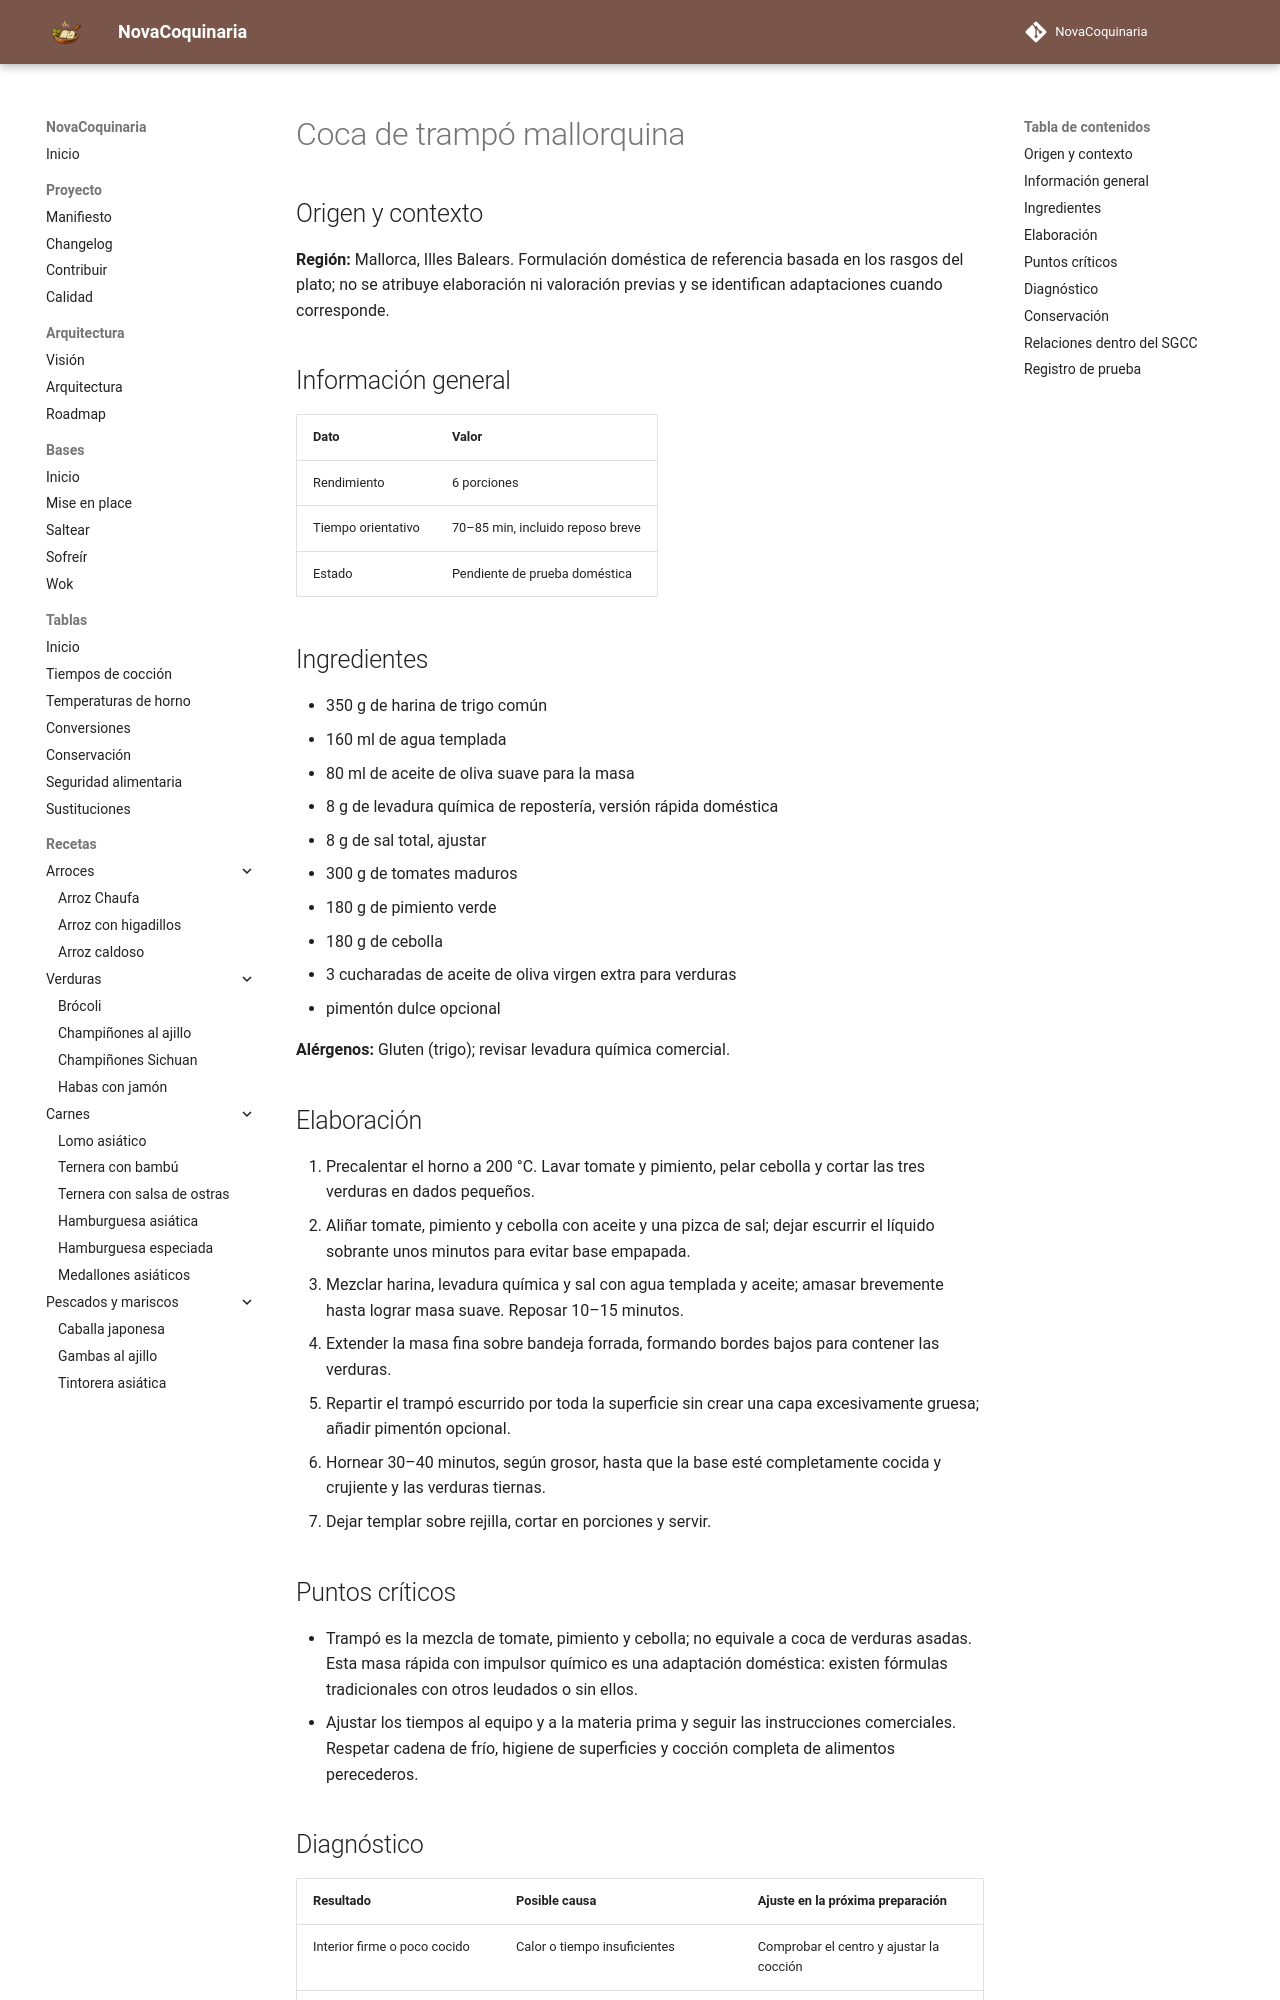

repository: fran-eliot/NovaCoquinaria · page: 10_Horno/coca_de_trampo_mallorquina.html · generator: mkdocs

---
id: REC-510
tipo: receta
titulo: Coca de trampó mallorquina
categoria: Horno
estado: borrador
version: 1.0.0
ultima_revision: 2026-11-15
etiquetas:
  - cocina-espanola
  - tradicional
  - receta-propuesta
  - pendiente-de-prueba
---

# Coca de trampó mallorquina

## Origen y contexto

**Región:** Mallorca, Illes Balears. Formulación doméstica de referencia basada en los rasgos del plato; no se atribuye elaboración ni valoración previas y se identifican adaptaciones cuando corresponde.

## Información general

| Dato | Valor |
|---|---|
| Rendimiento | 6 porciones |
| Tiempo orientativo | 70–85 min, incluido reposo breve |
| Estado | Pendiente de prueba doméstica |

## Ingredientes

- 350 g de harina de trigo común
- 160 ml de agua templada
- 80 ml de aceite de oliva suave para la masa
- 8 g de levadura química de repostería, versión rápida doméstica
- 8 g de sal total, ajustar
- 300 g de tomates maduros
- 180 g de pimiento verde
- 180 g de cebolla
- 3 cucharadas de aceite de oliva virgen extra para verduras
- pimentón dulce opcional

**Alérgenos:** Gluten (trigo); revisar levadura química comercial.

## Elaboración

1. Precalentar el horno a 200 °C. Lavar tomate y pimiento, pelar cebolla y cortar las tres verduras en dados pequeños.
2. Aliñar tomate, pimiento y cebolla con aceite y una pizca de sal; dejar escurrir el líquido sobrante unos minutos para evitar base empapada.
3. Mezclar harina, levadura química y sal con agua templada y aceite; amasar brevemente hasta lograr masa suave. Reposar 10–15 minutos.
4. Extender la masa fina sobre bandeja forrada, formando bordes bajos para contener las verduras.
5. Repartir el trampó escurrido por toda la superficie sin crear una capa excesivamente gruesa; añadir pimentón opcional.
6. Hornear 30–40 minutos, según grosor, hasta que la base esté completamente cocida y crujiente y las verduras tiernas.
7. Dejar templar sobre rejilla, cortar en porciones y servir.

## Puntos críticos

- Trampó es la mezcla de tomate, pimiento y cebolla; no equivale a coca de verduras asadas. Esta masa rápida con impulsor químico es una adaptación doméstica: existen fórmulas tradicionales con otros leudados o sin ellos.
- Ajustar los tiempos al equipo y a la materia prima y seguir las instrucciones comerciales. Respetar cadena de frío, higiene de superficies y cocción completa de alimentos perecederos.
